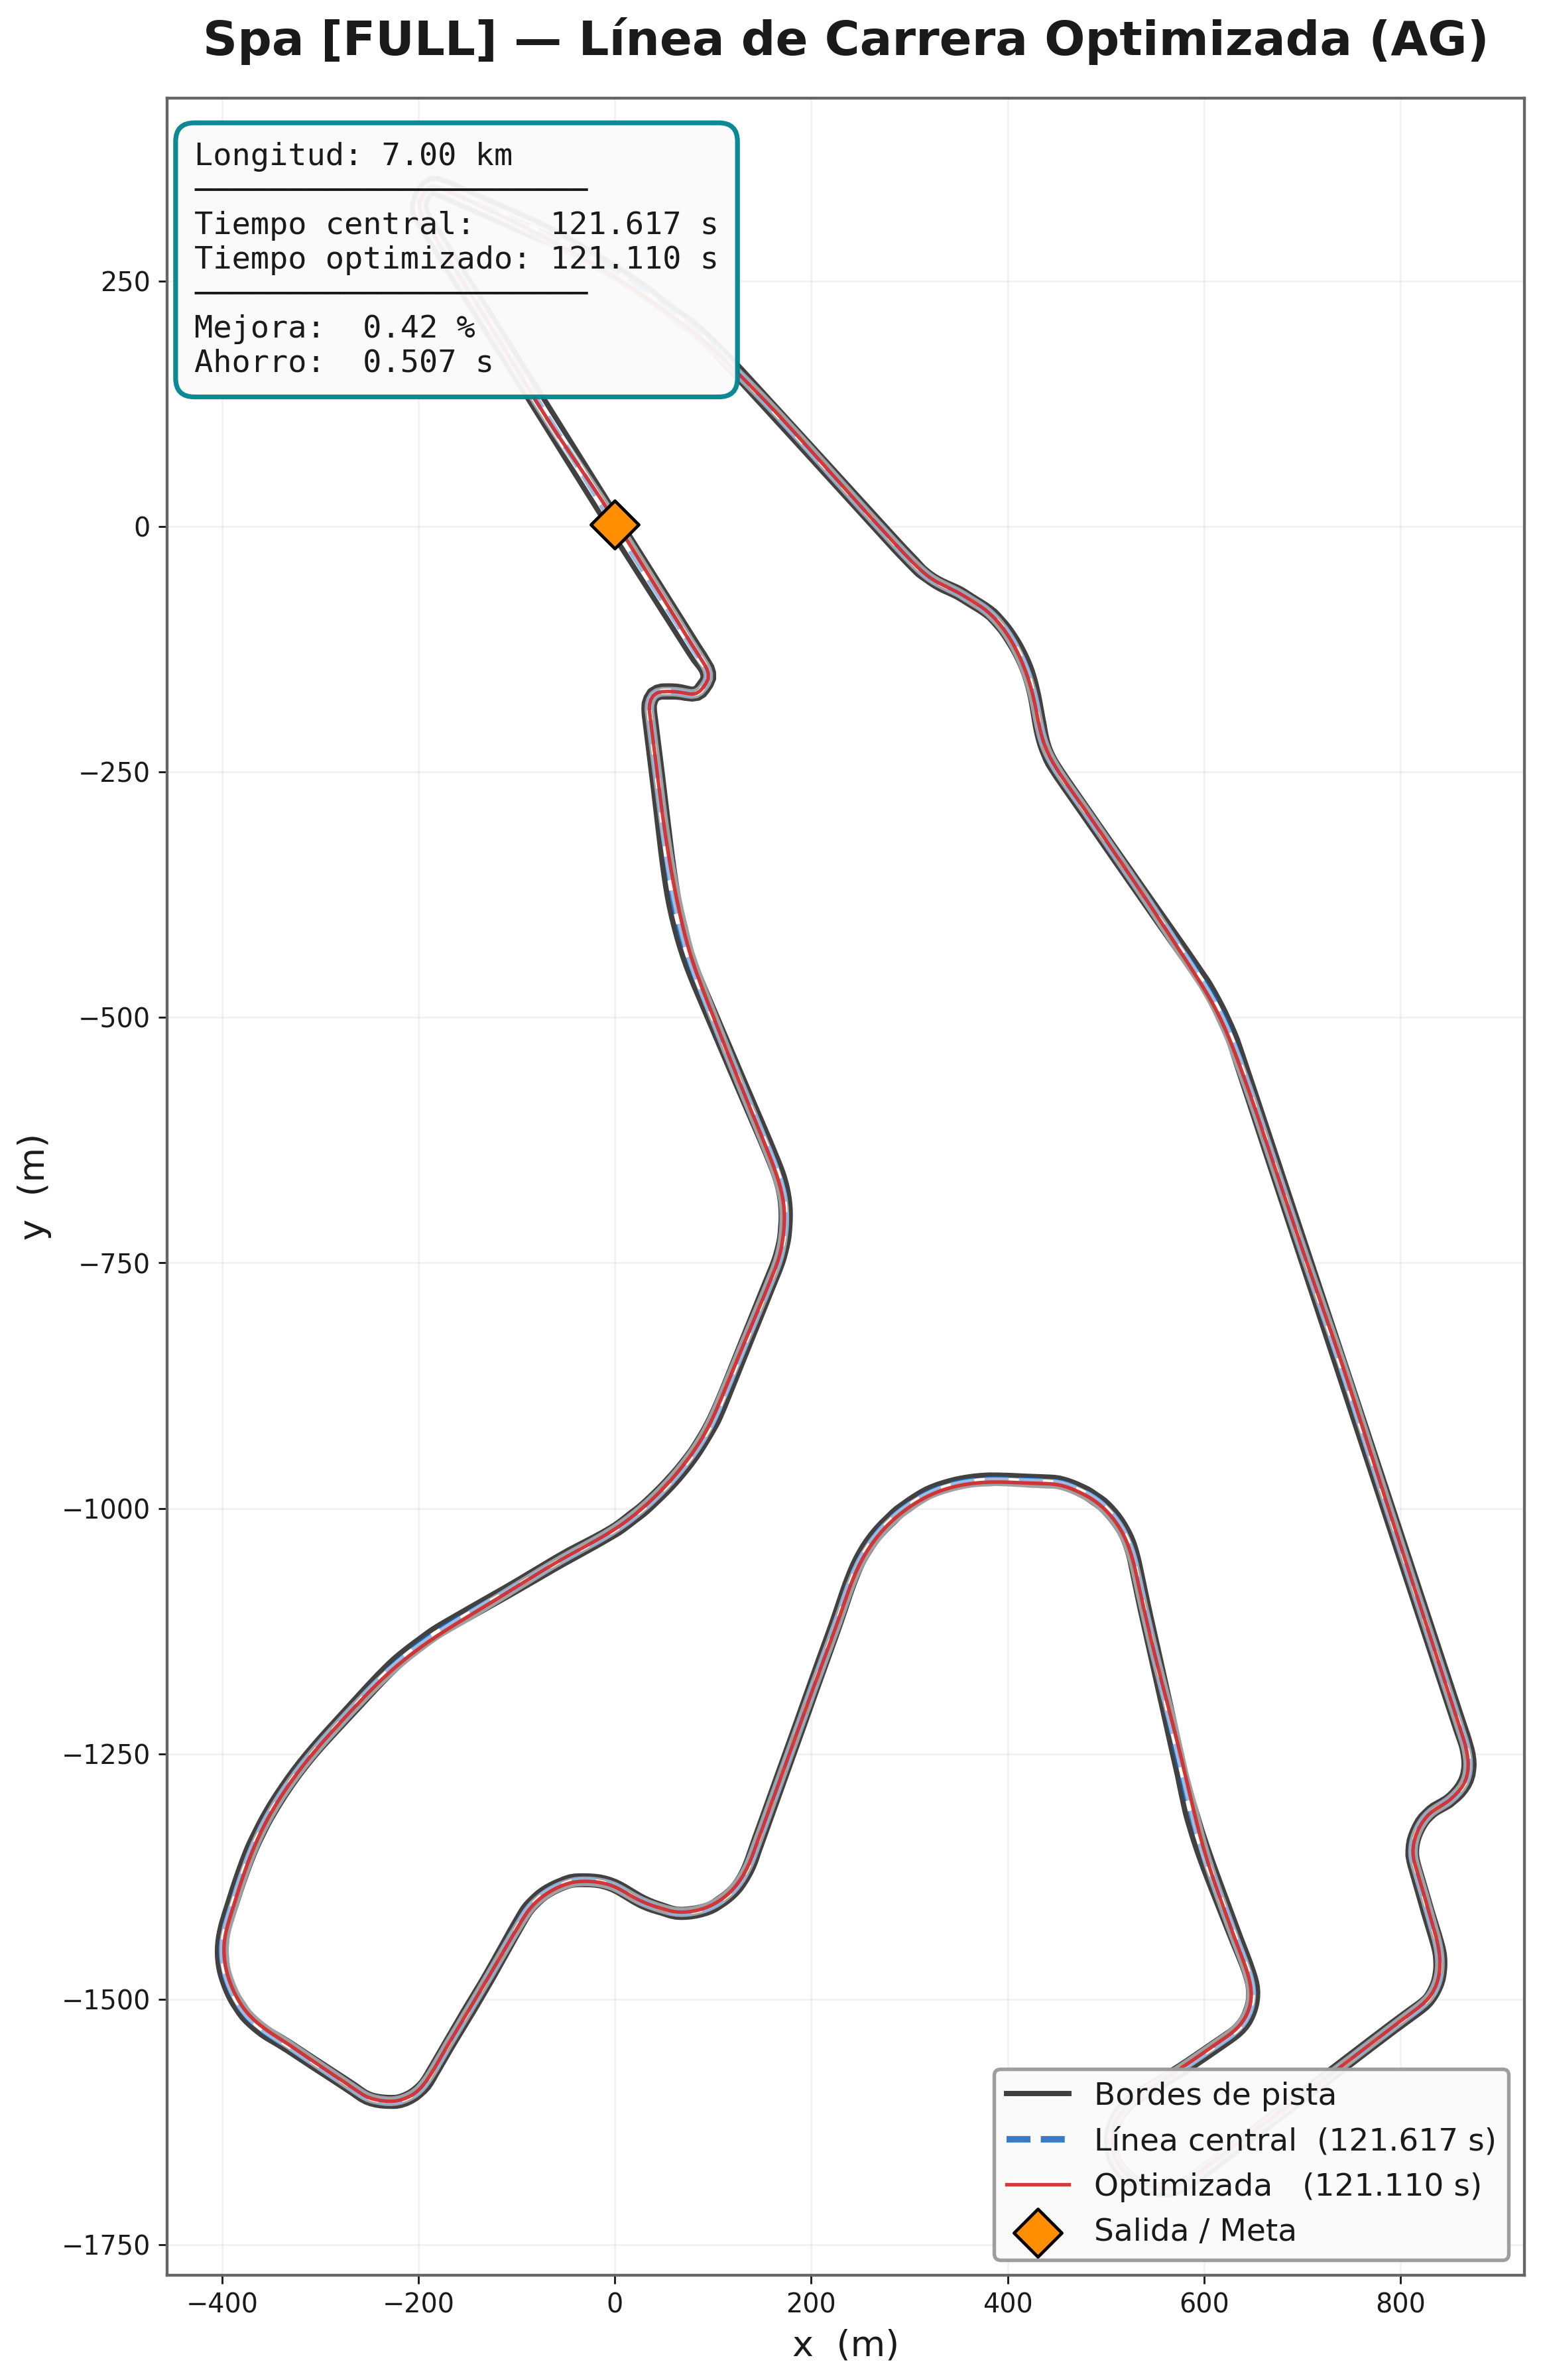

The table this chart was drawn from, first rows:
# x_m, y_m
1.606, 3.228
1.077, 4.076
0.5471, 4.923
0.01607, 5.77
-0.5159, 6.617
-1.049, 7.462
-1.582, 8.308
-2.117, 9.152
-2.652, 9.997
-3.188, 10.84
-3.725, 11.68
-4.263, 12.53
-4.801, 13.37
-5.34, 14.21
-5.88, 15.05
-6.421, 15.89
-6.963, 16.73
-7.505, 17.57
-8.048, 18.41
-8.591, 19.25
-9.136, 20.09
-9.681, 20.93
-10.23, 21.77
-10.77, 22.6
-11.32, 23.44
-11.87, 24.28
-12.41, 25.11
-12.96, 25.95
-13.51, 26.78
-14.06, 27.62
-14.61, 28.45
-15.16, 29.29
-15.71, 30.12
-16.27, 30.96
-16.82, 31.79
-17.37, 32.62
-17.93, 33.46
-18.48, 34.29
-19.03, 35.12
-19.59, 35.95
-20.14, 36.79
-20.7, 37.62
-21.25, 38.45
-21.81, 39.28
-22.37, 40.11
-22.92, 40.94
-23.48, 41.77
-24.04, 42.6
-24.6, 43.43
-25.16, 44.26
-25.71, 45.09
-26.27, 45.92
-26.83, 46.75
-27.39, 47.58
-27.95, 48.41
-28.51, 49.24
-29.07, 50.07
-29.63, 50.9
-30.19, 51.73
-30.75, 52.55
... 6,945 more rows
